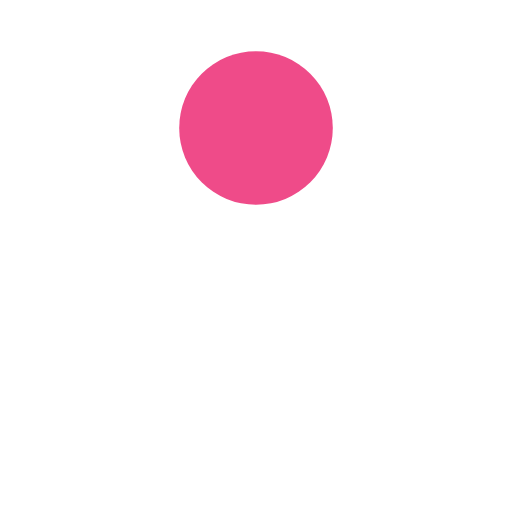
t = 0.00 s
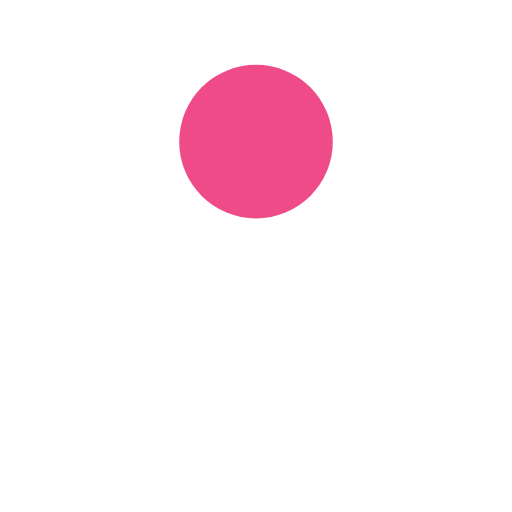
t = 0.13 s
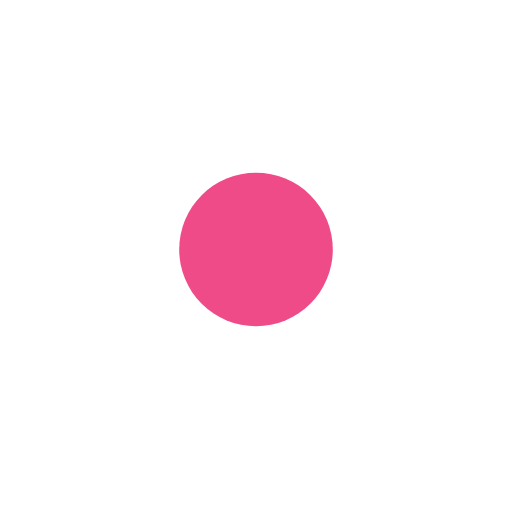
t = 0.38 s
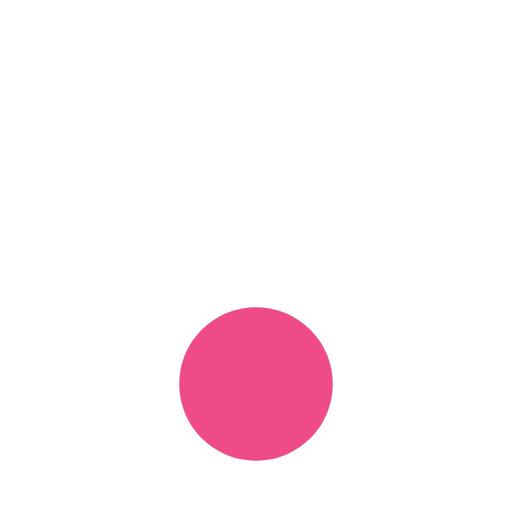
t = 0.50 s
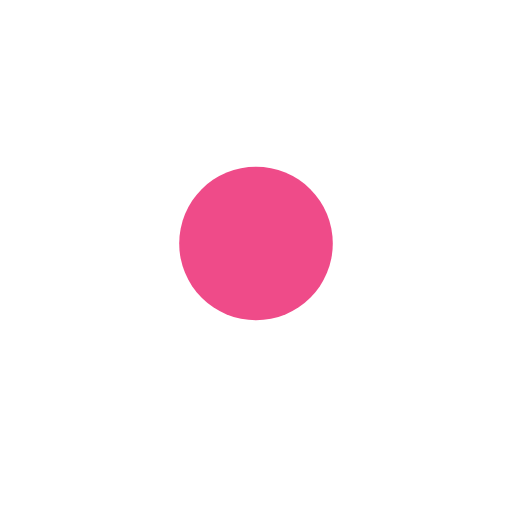
t = 0.63 s
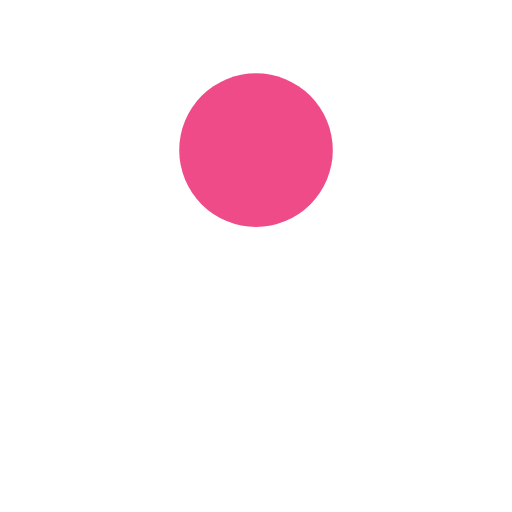
t = 0.88 s

The animated SVG that drew these frames (rendered in a browser with its animation timeline set to each time). Animation: 1 SMIL element (animate=1); one cycle of 1.00 s, repeats indefinitely.

<svg xmlns="http://www.w3.org/2000/svg" xmlns:xlink="http://www.w3.org/1999/xlink" style="margin: auto; background: rgb(255, 255, 255); display: block; shape-rendering: auto;" width="31px" height="31px" viewBox="0 0 100 100" preserveAspectRatio="xMidYMid">
<circle cx="50" cy="40.0548" r="15" fill="#ef4b89">
  <animate attributeName="cy" dur="1s" repeatCount="indefinite" calcMode="spline" keySplines="0.45 0 0.9 0.55;0 0.45 0.55 0.9" keyTimes="0;0.5;1" values="25;75;25"></animate>
</circle>
</svg>